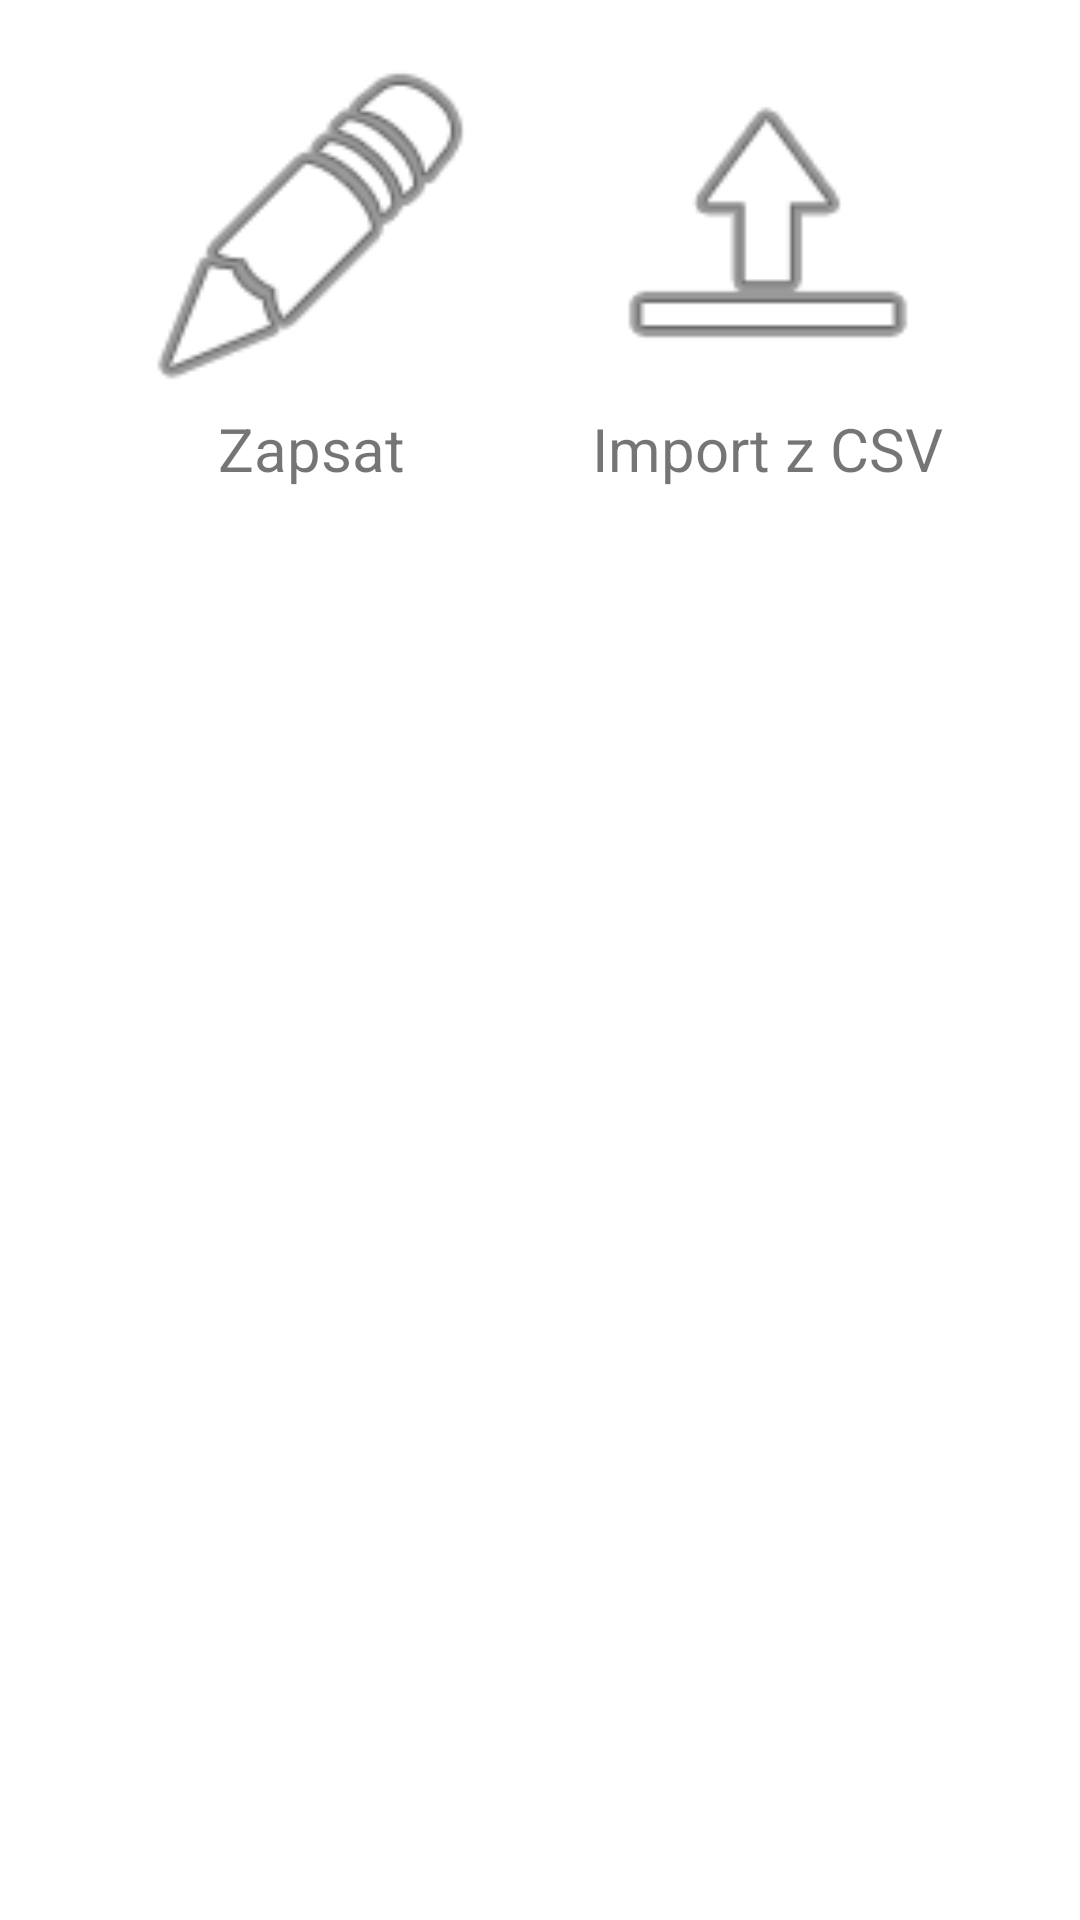

This screen was rendered from an Android layout file. Write that file and the resources it references.
<!-- AndroidManifest.xml: application theme Theme.MyApplication -->
<!-- res/layout/load.xml -->
<?xml version="1.0" encoding="utf-8"?>
<LinearLayout xmlns:android="http://schemas.android.com/apk/res/android"
    xmlns:app="http://schemas.android.com/apk/res-auto"
    xmlns:tools="http://schemas.android.com/tools"
    android:layout_width="match_parent"
    android:layout_height="wrap_content"
    android:orientation="horizontal"
    android:gravity="center_horizontal">

    <LinearLayout

        android:layout_width="wrap_content"
        android:layout_height="wrap_content"
        android:orientation="vertical"
        android:gravity="center_horizontal"
        android:layout_margin="16dp"
        tools:ignore="MissingConstraints">


            <ImageButton
                android:id="@+id/zapsat"
                android:layout_width="120dp"
                android:layout_height="120dp"
                android:background="#00FFFFFF"
                android:scaleType="fitCenter"
                app:srcCompat="@android:drawable/ic_menu_edit"

                />
        <TextView
            android:layout_height="wrap_content"
            android:layout_width="wrap_content"
            android:layout_gravity="center"
            android:text="Zapsat"
            android:textSize="20sp" ></TextView>



</LinearLayout>
    <LinearLayout

        android:layout_width="wrap_content"
        android:layout_height="wrap_content"
        android:orientation="vertical"
        android:gravity="center_horizontal"
        android:layout_margin="16dp"
        tools:ignore="MissingConstraints">
        <ImageButton

            android:id="@+id/importZCsv"
            android:layout_width="120dp"
            android:layout_height="120dp"
            android:background="#00FFFFFF"
            android:scaleType="fitCenter"
            app:srcCompat="@android:drawable/ic_menu_upload_you_tube" />


            <TextView
                android:layout_height="wrap_content"
                android:layout_width="wrap_content"
                android:layout_gravity="center"
                android:text="Import z CSV"
                android:textSize="20sp"></TextView>

    </LinearLayout>
</LinearLayout>
<!-- resources referenced by this layout -->
<resources>
  <style name="Theme.MyApplication" parent="Theme.MaterialComponents.DayNight.NoActionBar">
          
          <item name="colorPrimary">@color/lighterblue</item>
          <item name="colorPrimaryVariant">@color/purple_700</item>
          <item name="colorOnPrimary">@color/black</item>
          <item name="android:textColorPrimary">@color/white</item>
          
          <item name="colorSecondary">@color/teal_200</item>
          <item name="colorSecondaryVariant">@color/teal_700</item>
          <item name="colorOnSecondary">@color/black</item>
  
          
          <item name="android:statusBarColor" tools:targetApi="21">?attr/colorPrimaryVariant</item>
          
      </style>
  <color name="lighterblue">#ADD8E6</color>
  <color name="purple_700">#FF3700B3</color>
  <color name="black">#000000</color> //barva textu
  <color name="white">#FFFFFFFF</color> //barva textu
  <color name="teal_200">#FF03DAC5</color>
  <color name="teal_700">#102769</color>
</resources>
